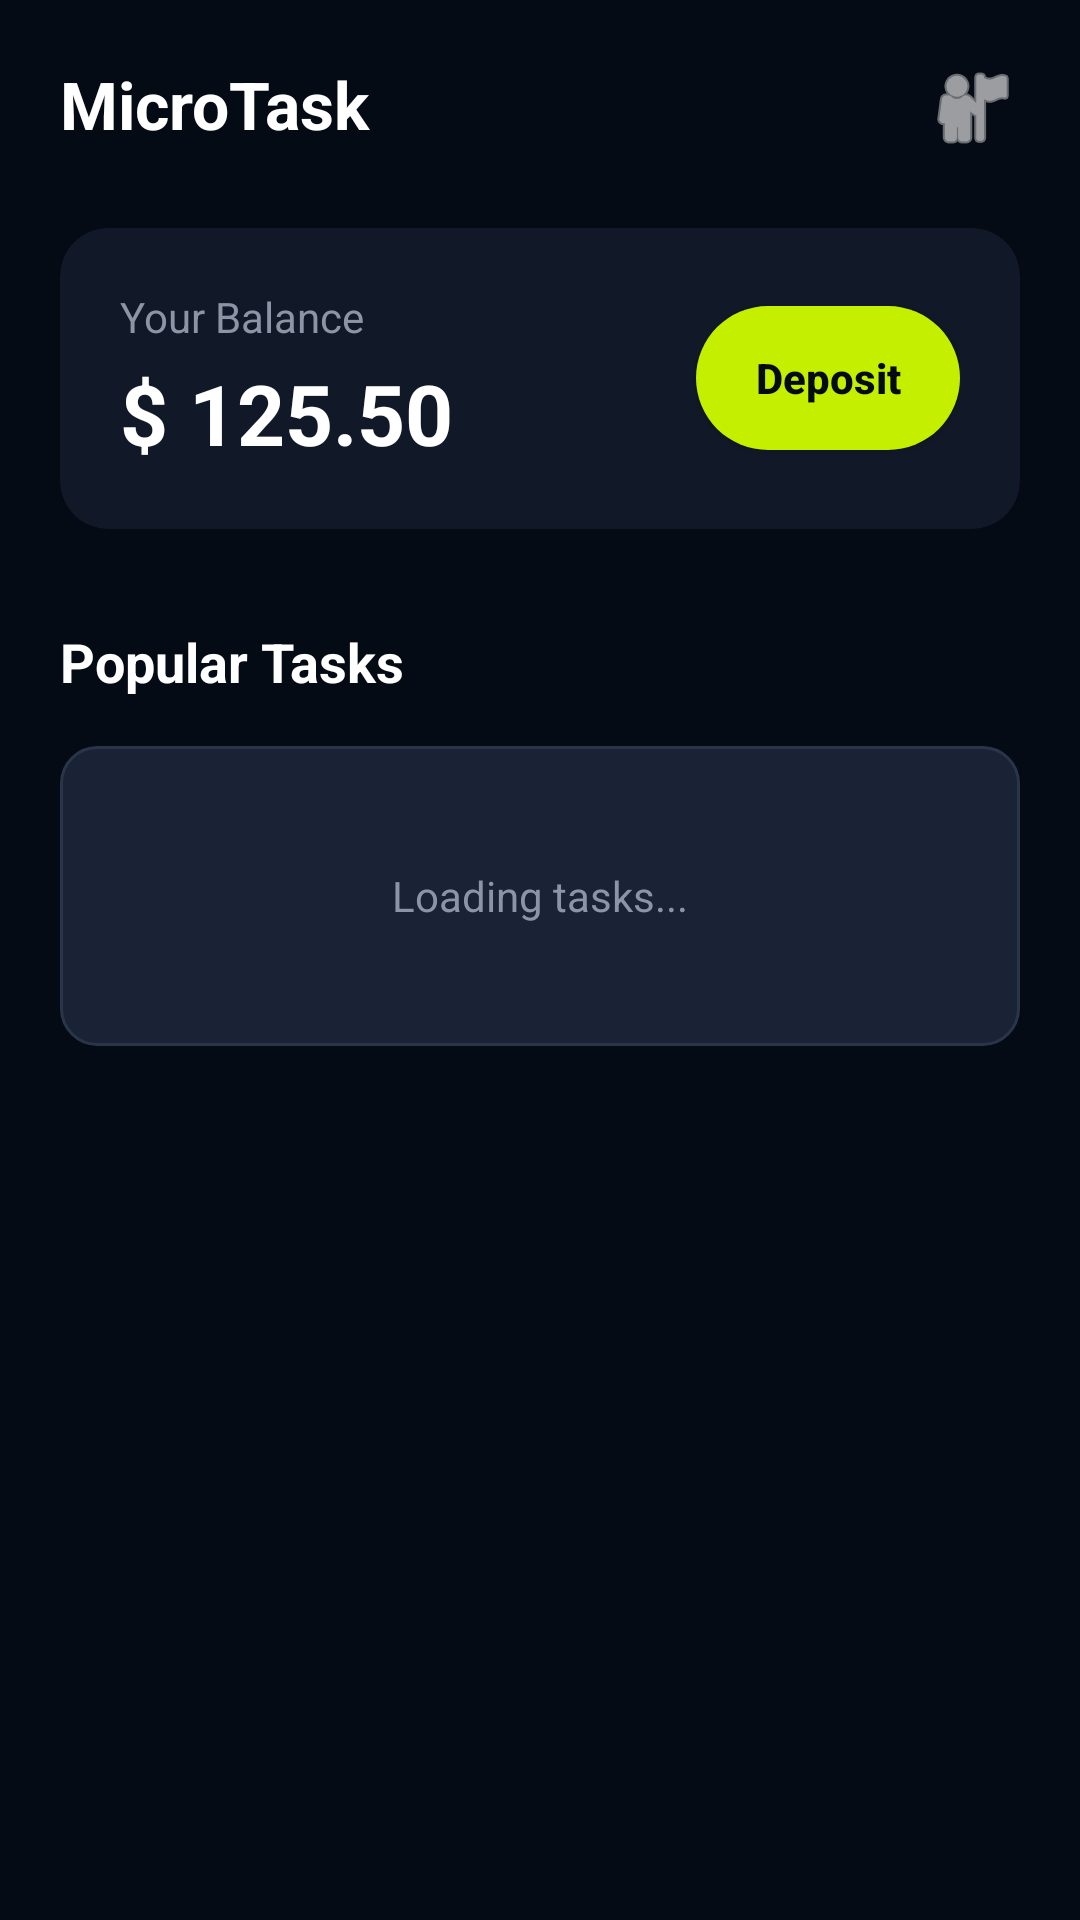

Here is an Android app screen rendered from its layout file. Give the layout XML and the strings, colors and styles it references.
<!-- AndroidManifest.xml: application theme Theme.MaterialComponents.DayNight.NoActionBar -->
<!-- res/layout/fragment_home.xml -->
<?xml version="1.0" encoding="utf-8"?>
<androidx.core.widget.NestedScrollView xmlns:android="http://schemas.android.com/apk/res/android"
    xmlns:app="http://schemas.android.com/apk/res-auto"
    android:layout_width="match_parent"
    android:layout_height="match_parent"
    android:background="@color/bg_dark">

    <LinearLayout
        android:layout_width="match_parent"
        android:layout_height="wrap_content"
        android:orientation="vertical"
        android:padding="20dp">

        
        <RelativeLayout
            android:layout_width="match_parent"
            android:layout_height="wrap_content"
            android:layout_marginBottom="24dp">
            
            <TextView
                android:layout_width="wrap_content"
                android:layout_height="wrap_content"
                android:text="MicroTask"
                android:textColor="@color/text_white"
                android:textSize="22sp"
                android:textStyle="bold" />

            <ImageView
                android:layout_width="32dp"
                android:layout_height="32dp"
                android:layout_alignParentEnd="true"
                android:src="@android:drawable/ic_menu_myplaces"
                app:tint="@color/text_white"/>
        </RelativeLayout>

        
        <androidx.cardview.widget.CardView
            android:layout_width="match_parent"
            android:layout_height="wrap_content"
            app:cardBackgroundColor="@color/bg_card"
            app:cardCornerRadius="16dp"
            app:cardElevation="0dp">

            <RelativeLayout
                android:layout_width="match_parent"
                android:layout_height="wrap_content"
                android:padding="20dp">

                <TextView
                    android:id="@+id/tvBalanceLabel"
                    android:layout_width="wrap_content"
                    android:layout_height="wrap_content"
                    android:text="Your Balance"
                    android:textColor="@color/text_gray" />

                <TextView
                    android:id="@+id/tvBalanceAmount"
                    android:layout_width="wrap_content"
                    android:layout_height="wrap_content"
                    android:layout_below="@id/tvBalanceLabel"
                    android:text="$ 125.50"
                    android:textColor="@color/text_white"
                    android:textSize="28sp"
                    android:textStyle="bold"
                    android:layout_marginTop="4dp"/>

                <Button
                    android:id="@+id/btnDeposit"
                    android:layout_width="wrap_content"
                    android:layout_height="48dp"
                    android:layout_alignParentEnd="true"
                    android:layout_centerVertical="true"
                    android:background="@drawable/bg_btn_primary"
                    android:text="Deposit"
                    android:textAllCaps="false"
                    android:textColor="@color/bg_dark"
                    android:textStyle="bold" />
            </RelativeLayout>
        </androidx.cardview.widget.CardView>

        
        <TextView
            android:layout_width="wrap_content"
            android:layout_height="wrap_content"
            android:text="Popular Tasks"
            android:textColor="@color/text_white"
            android:textSize="18sp"
            android:textStyle="bold"
            android:layout_marginTop="32dp"
            android:layout_marginBottom="16dp"/>

        
        <TextView
            android:layout_width="match_parent"
            android:layout_height="100dp"
            android:text="Loading tasks..."
            android:textColor="@color/text_gray"
            android:gravity="center"
            android:background="@drawable/bg_input"/>

    </LinearLayout>
</androidx.core.widget.NestedScrollView>
<!-- resources referenced by this layout -->
<resources>
  <color name="bg_card">#111928</color>
  <color name="bg_dark">#050B14</color>
  <color name="text_gray">#8B95A5</color>
  <color name="text_white">#FFFFFF</color>
  <!-- drawable bg_btn_primary (drawable) -->
  <?xml version="1.0" encoding="utf-8"?>
  <shape xmlns:android="http://schemas.android.com/apk/res/android">
      <solid android:color="@color/neon_green"/>
      <corners android:radius="24dp"/>
  </shape>
  <!-- drawable bg_input (drawable) -->
  <?xml version="1.0" encoding="utf-8"?>
  <shape xmlns:android="http://schemas.android.com/apk/res/android">
      <solid android:color="@color/bg_input"/>
      <corners android:radius="12dp"/>
      <stroke android:width="1dp" android:color="#2A354A"/>
  </shape>
  <color name="neon_green">#C4F000</color>
  <color name="bg_input">#1A2235</color>
</resources>
